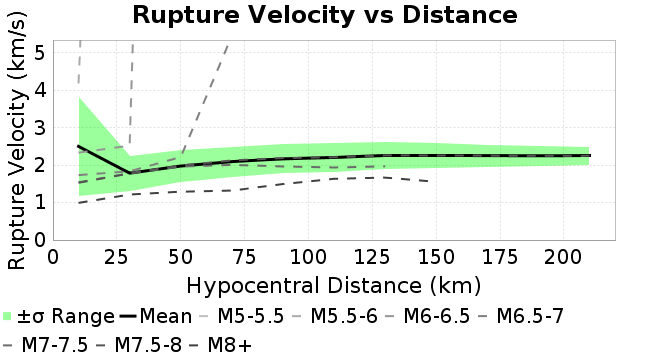

Values plotted in this chart, from the file beside it:
Magnitude, Mean, Standard Deviation
10.0, 2.498, 1.315
30.0, 1.784, 0.4666
50.0, 1.976, 0.4227
70.0, 2.093, 0.3996
90.0, 2.165, 0.3875
110.0, 2.203, 0.3787
130.0, 2.257, 0.3613
150.0, 2.257, 0.327
170.0, 2.252, 0.296
190.0, 2.248, 0.2737
210.0, 2.255, 0.2407
